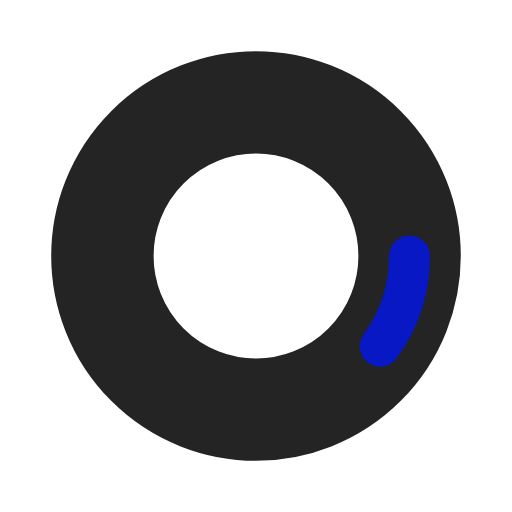
t = 0.00 s
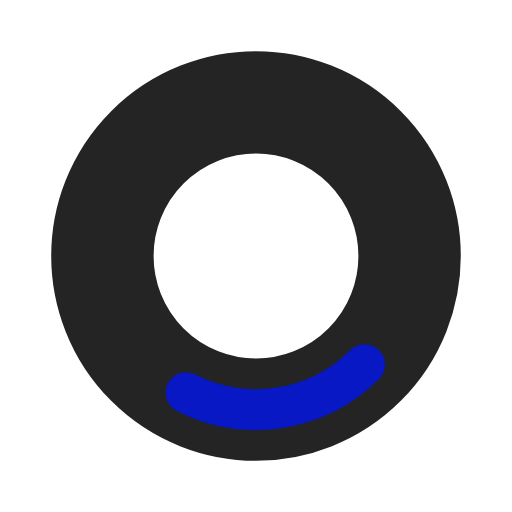
t = 0.18 s
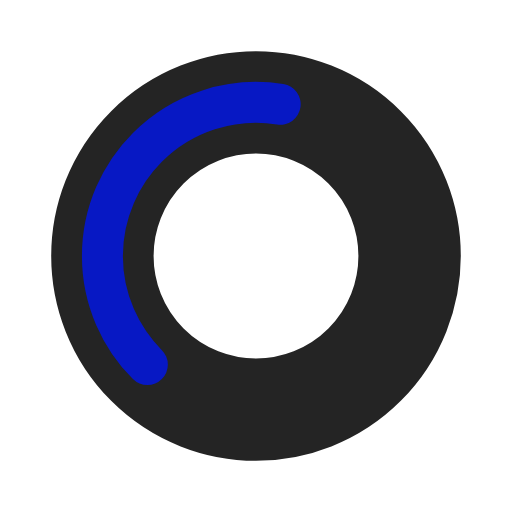
t = 0.53 s
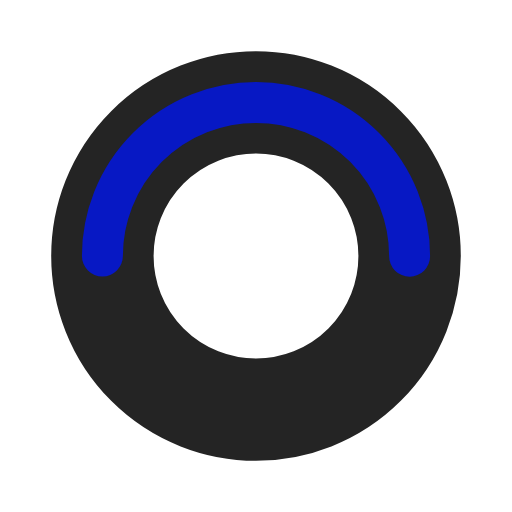
t = 0.70 s
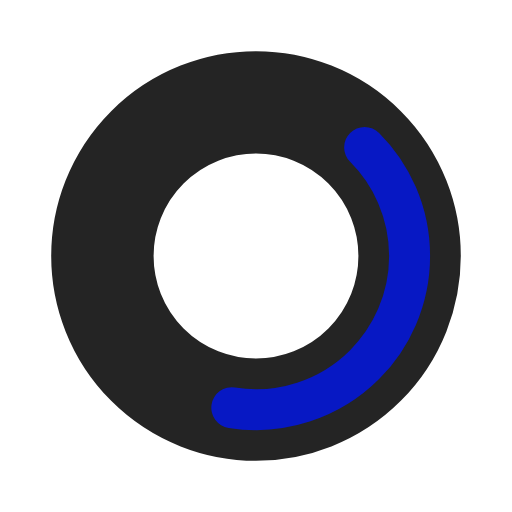
t = 0.88 s
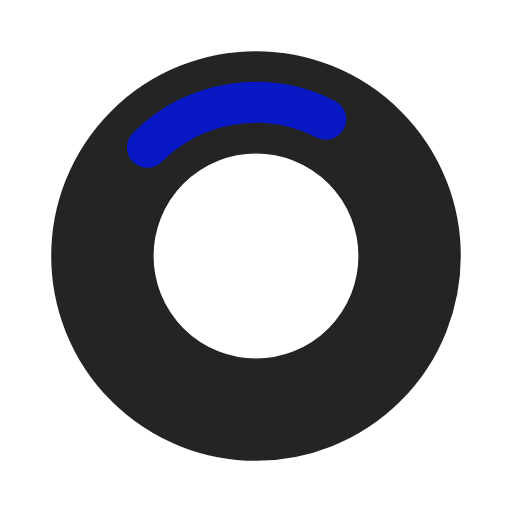
t = 1.23 s

The animated SVG that drew these frames (rendered in a browser with its animation timeline set to each time). Animation: 2 SMIL elements (animate=1,animateTransform=1); one cycle of 1.40 s, repeats indefinitely.

<svg width="85px"  height="85px"  xmlns="http://www.w3.org/2000/svg" viewBox="0 0 100 100" preserveAspectRatio="xMidYMid" class="lds-ring" style="background: none;"><circle cx="50" cy="50" ng-attr-r="{{config.radius}}" ng-attr-stroke="{{config.base}}" ng-attr-stroke-width="{{config.width}}" fill="none" r="30" stroke="#242424" stroke-width="20"></circle><circle cx="50" cy="50" ng-attr-r="{{config.radius}}" ng-attr-stroke="{{config.stroke}}" ng-attr-stroke-width="{{config.innerWidth}}" ng-attr-stroke-linecap="{{config.linecap}}" fill="none" r="30" stroke="#0718C4" stroke-width="8" stroke-linecap="round" transform="rotate(115.714 50 50)"><animateTransform attributeName="transform" type="rotate" calcMode="linear" values="0 50 50;180 50 50;720 50 50" keyTimes="0;0.5;1" dur="1.4s" begin="0s" repeatCount="indefinite"></animateTransform><animate attributeName="stroke-dasharray" calcMode="linear" values="18.84955592153876 169.64600329384882;94.2477796076938 94.24777960769377;18.84955592153876 169.64600329384882" keyTimes="0;0.5;1" dur="1.4" begin="0s" repeatCount="indefinite"></animate></circle></svg>